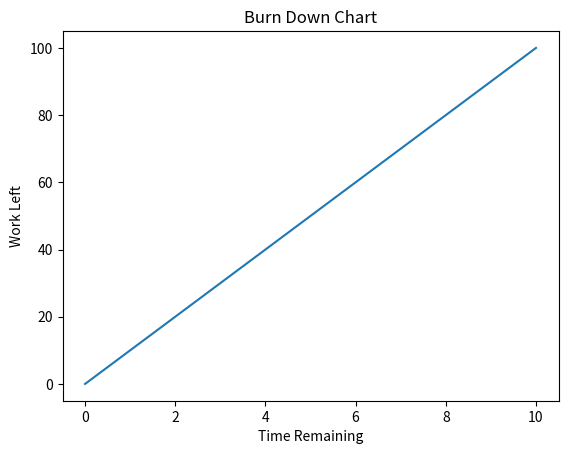

Generate this figure with matplotlib:
import matplotlib.pyplot as plt

# gather data
work_left = [100, 90, 80, 70, 60, 50, 40, 30, 20, 10, 0]
time_remaining = [10, 9, 8, 7, 6, 5, 4, 3, 2, 1, 0]

# plot data
plt.plot(time_remaining, work_left)

# add labels and format chart
plt.xlabel("Time Remaining")
plt.ylabel("Work Left")
plt.title("Burn Down Chart")

# display chart
plt.show()
